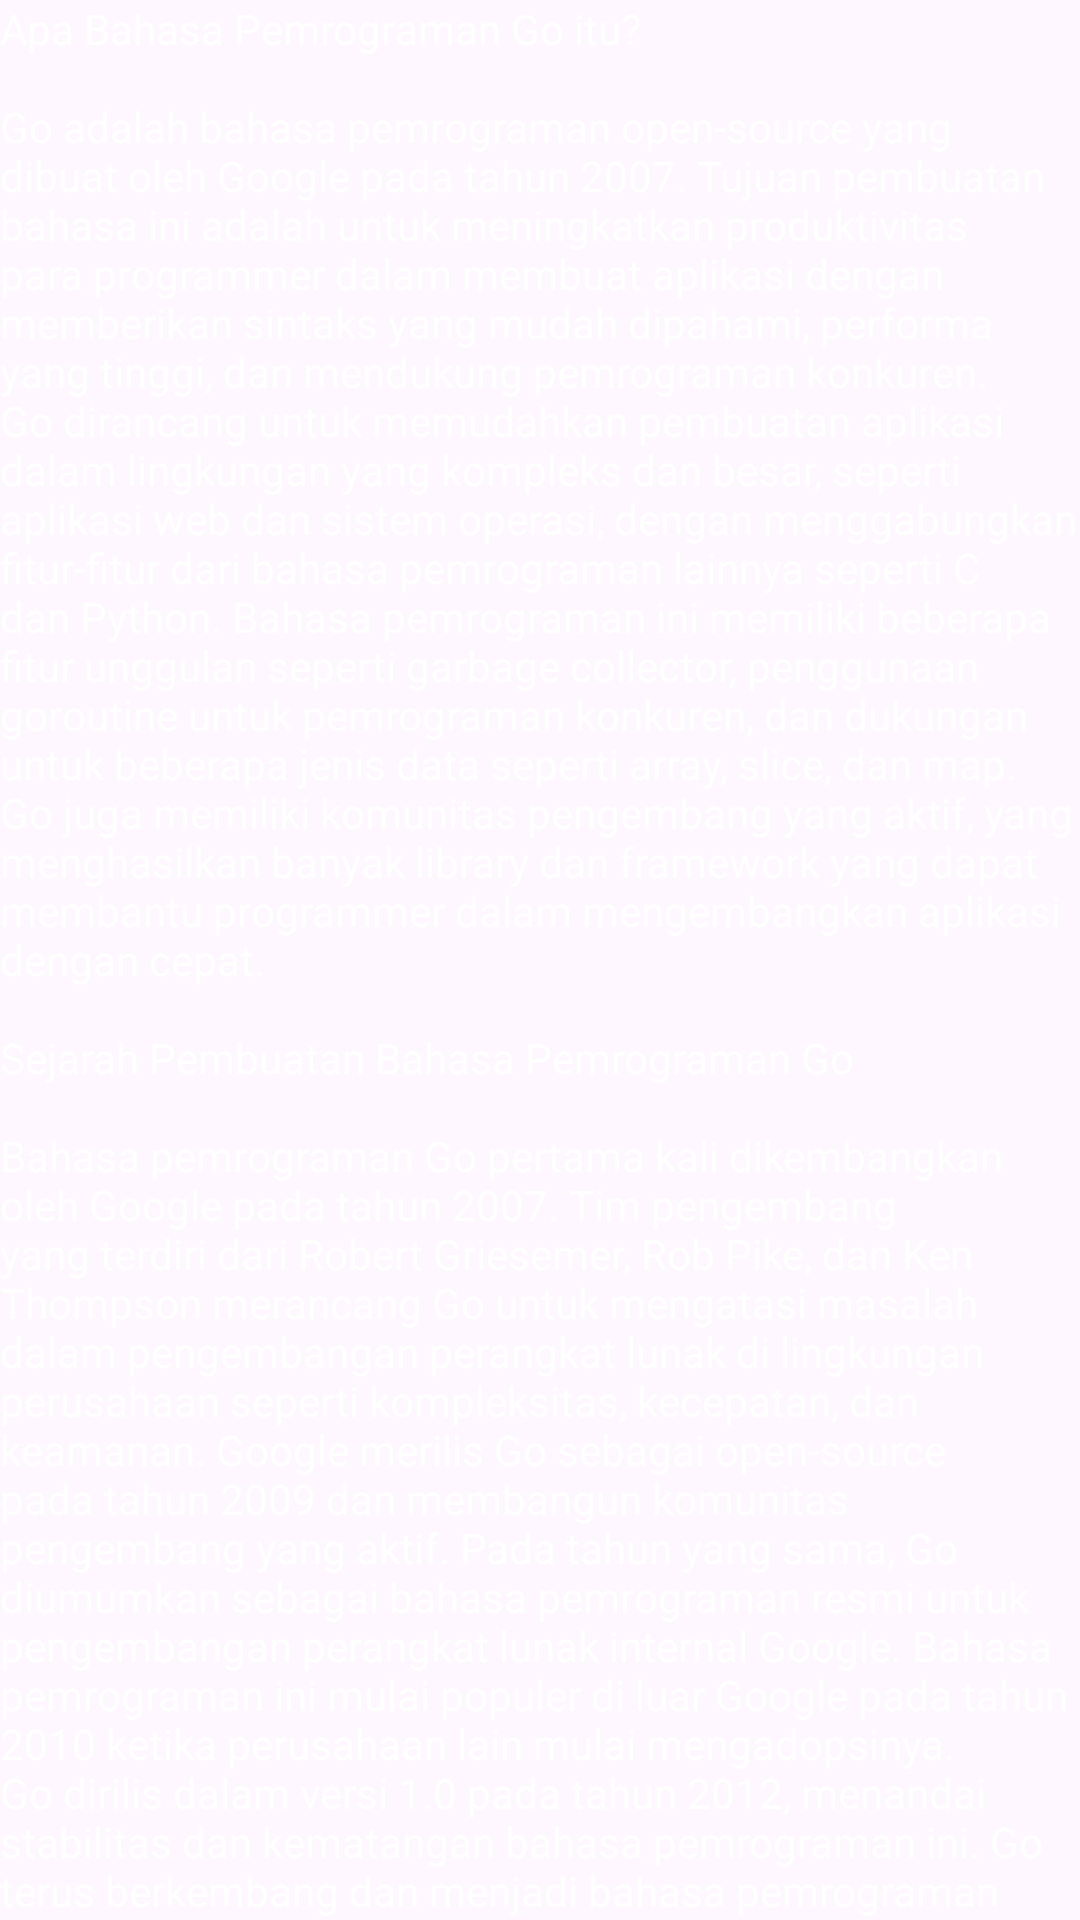

Here is an Android app screen rendered from its layout file. Give the layout XML and the strings, colors and styles it references.
<!-- AndroidManifest.xml: application theme Theme.yudiasmara -->
<!-- res/layout/content_scrolling.xml -->
<?xml version="1.0" encoding="utf-8"?>
<androidx.core.widget.NestedScrollView xmlns:android="http://schemas.android.com/apk/res/android"
    xmlns:app="http://schemas.android.com/apk/res-auto"
    xmlns:tools="http://schemas.android.com/tools"
    android:layout_width="match_parent"
    android:layout_height="match_parent"
    app:layout_behavior="@string/appbar_scrolling_view_behavior"
    tools:context=".KontenScrolling"
    tools:showIn="@layout/activity_scrolling">

    <TextView
        android:layout_width="wrap_content"
        android:layout_height="wrap_content"
        android:layout_margin="@dimen/text_margin"
        android:background="@drawable/shape_background"
        android:textColor="@color/white"
        android:text="@string/isi_konten" />


</androidx.core.widget.NestedScrollView>
<!-- resources referenced by this layout -->
<resources>
  <color name="white">#FFFFFFFF</color>
</resources>
